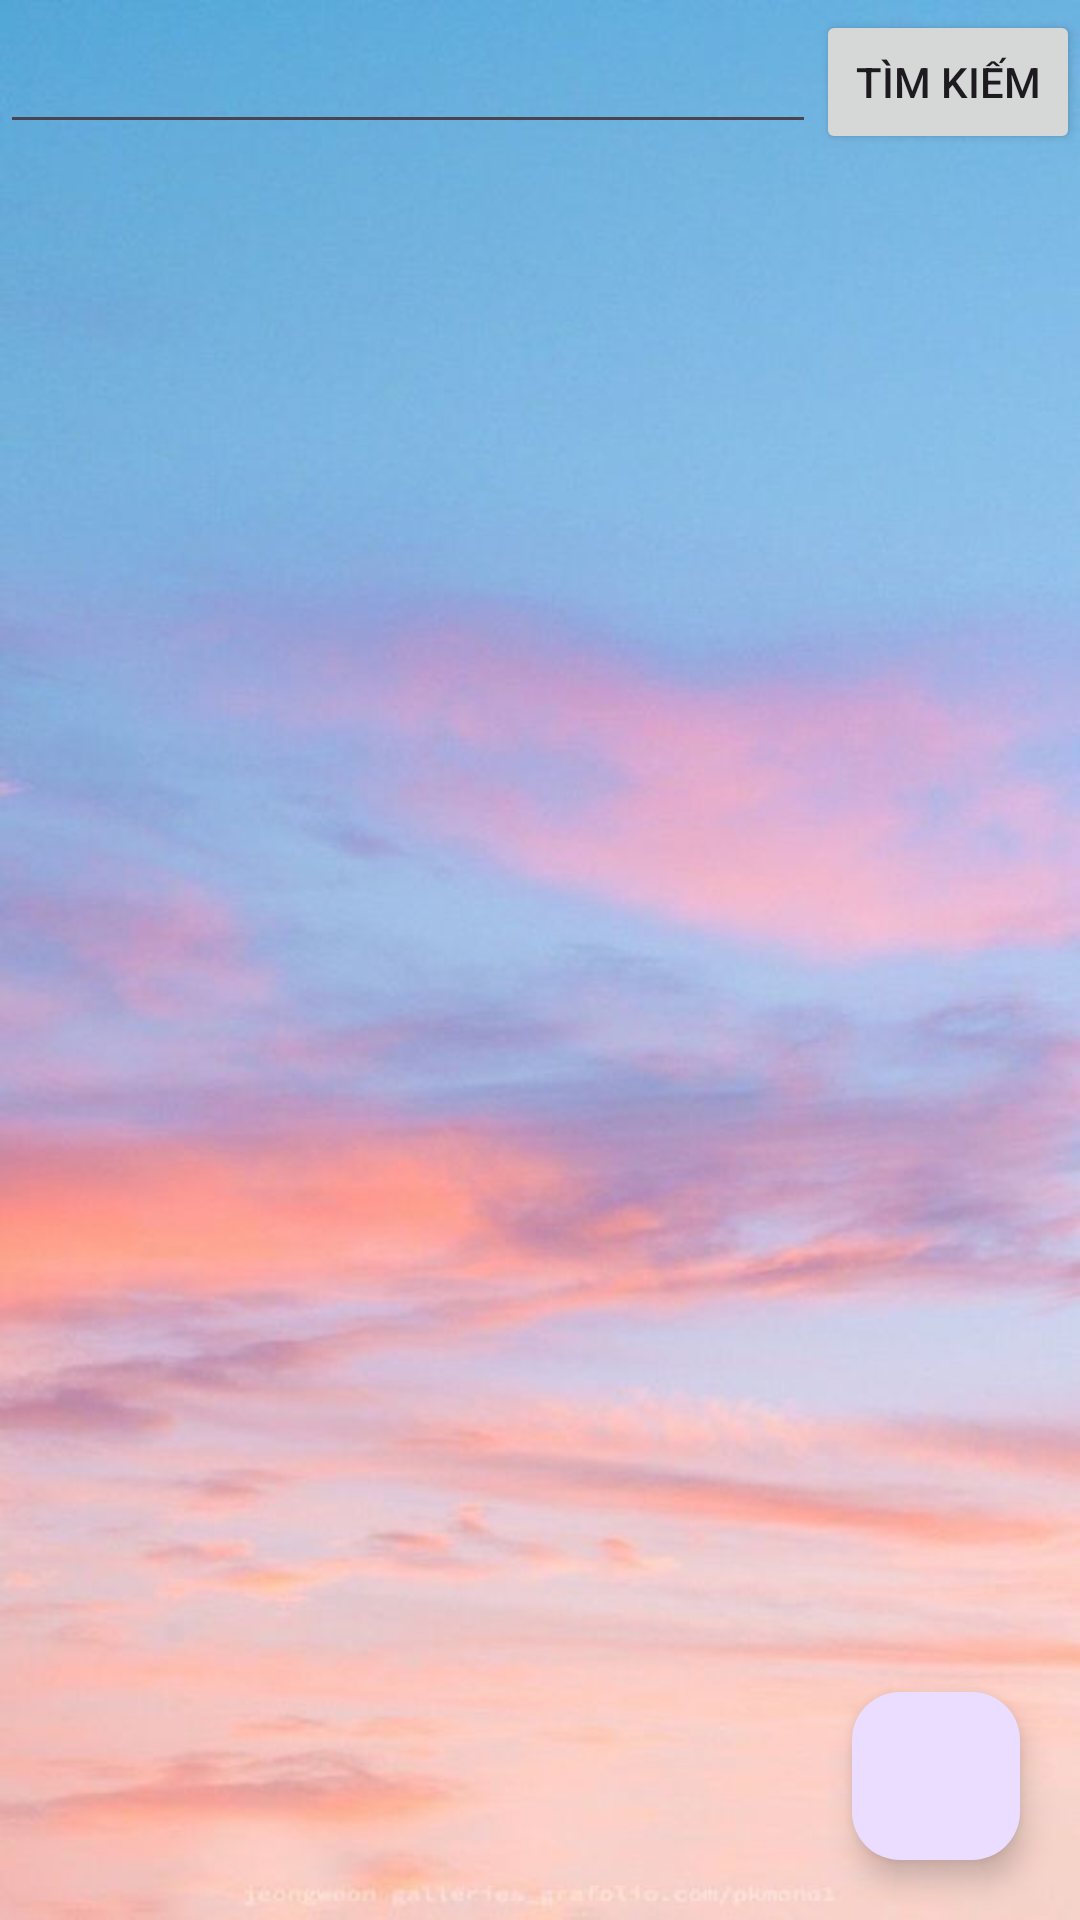

This screen was rendered from an Android layout file. Write that file and the resources it references.
<!-- AndroidManifest.xml: application theme Theme.DuAnNhom10 -->
<!-- res/layout/fragment_hoa_don.xml -->
<?xml version="1.0" encoding="utf-8"?>
<FrameLayout xmlns:android="http://schemas.android.com/apk/res/android"
    xmlns:tools="http://schemas.android.com/tools"
    android:layout_width="match_parent"
    android:layout_height="match_parent"
    android:background="@drawable/bgr1"
    tools:context=".Fragment.HoaDonFragment">

    <LinearLayout
        android:layout_width="match_parent"
        android:layout_height="wrap_content"
        android:orientation="vertical">
        <LinearLayout
            android:layout_width="match_parent"
            android:layout_height="wrap_content"
            android:orientation="horizontal">

            <EditText
                android:id="@+id/ed_timKiem"
                android:layout_width="match_parent"
                android:layout_height="wrap_content"
                android:layout_weight="1"
                android:minHeight="48dp" />
            <Button
                android:id="@+id/btn_timKiem"
                android:layout_width="wrap_content"
                android:layout_height="wrap_content"
                android:text="Tìm kiếm"/>
        </LinearLayout>

        <androidx.recyclerview.widget.RecyclerView
            android:id="@+id/recycleView_Hd"
            android:layout_width="match_parent"
            android:layout_height="683dp" />
    </LinearLayout>
    <com.google.android.material.floatingactionbutton.FloatingActionButton
        android:id="@+id/floatingaction_Hd"
        android:layout_width="wrap_content"
        android:layout_height="wrap_content"
        android:layout_gravity="end|bottom"
        android:layout_margin="20dp"
        android:src="@drawable/hoadon"/>

</FrameLayout>
<!-- resources referenced by this layout -->
<resources>
  <!-- drawable bgr1: jpg bitmap (drawable, 29103 bytes) -->
  <style name="Theme.DuAnNhom10" parent="Base.Theme.DuAnNhom10" />
  <style name="Base.Theme.DuAnNhom10" parent="Theme.Material3.DayNight.NoActionBar">
          
          
      </style>
</resources>
